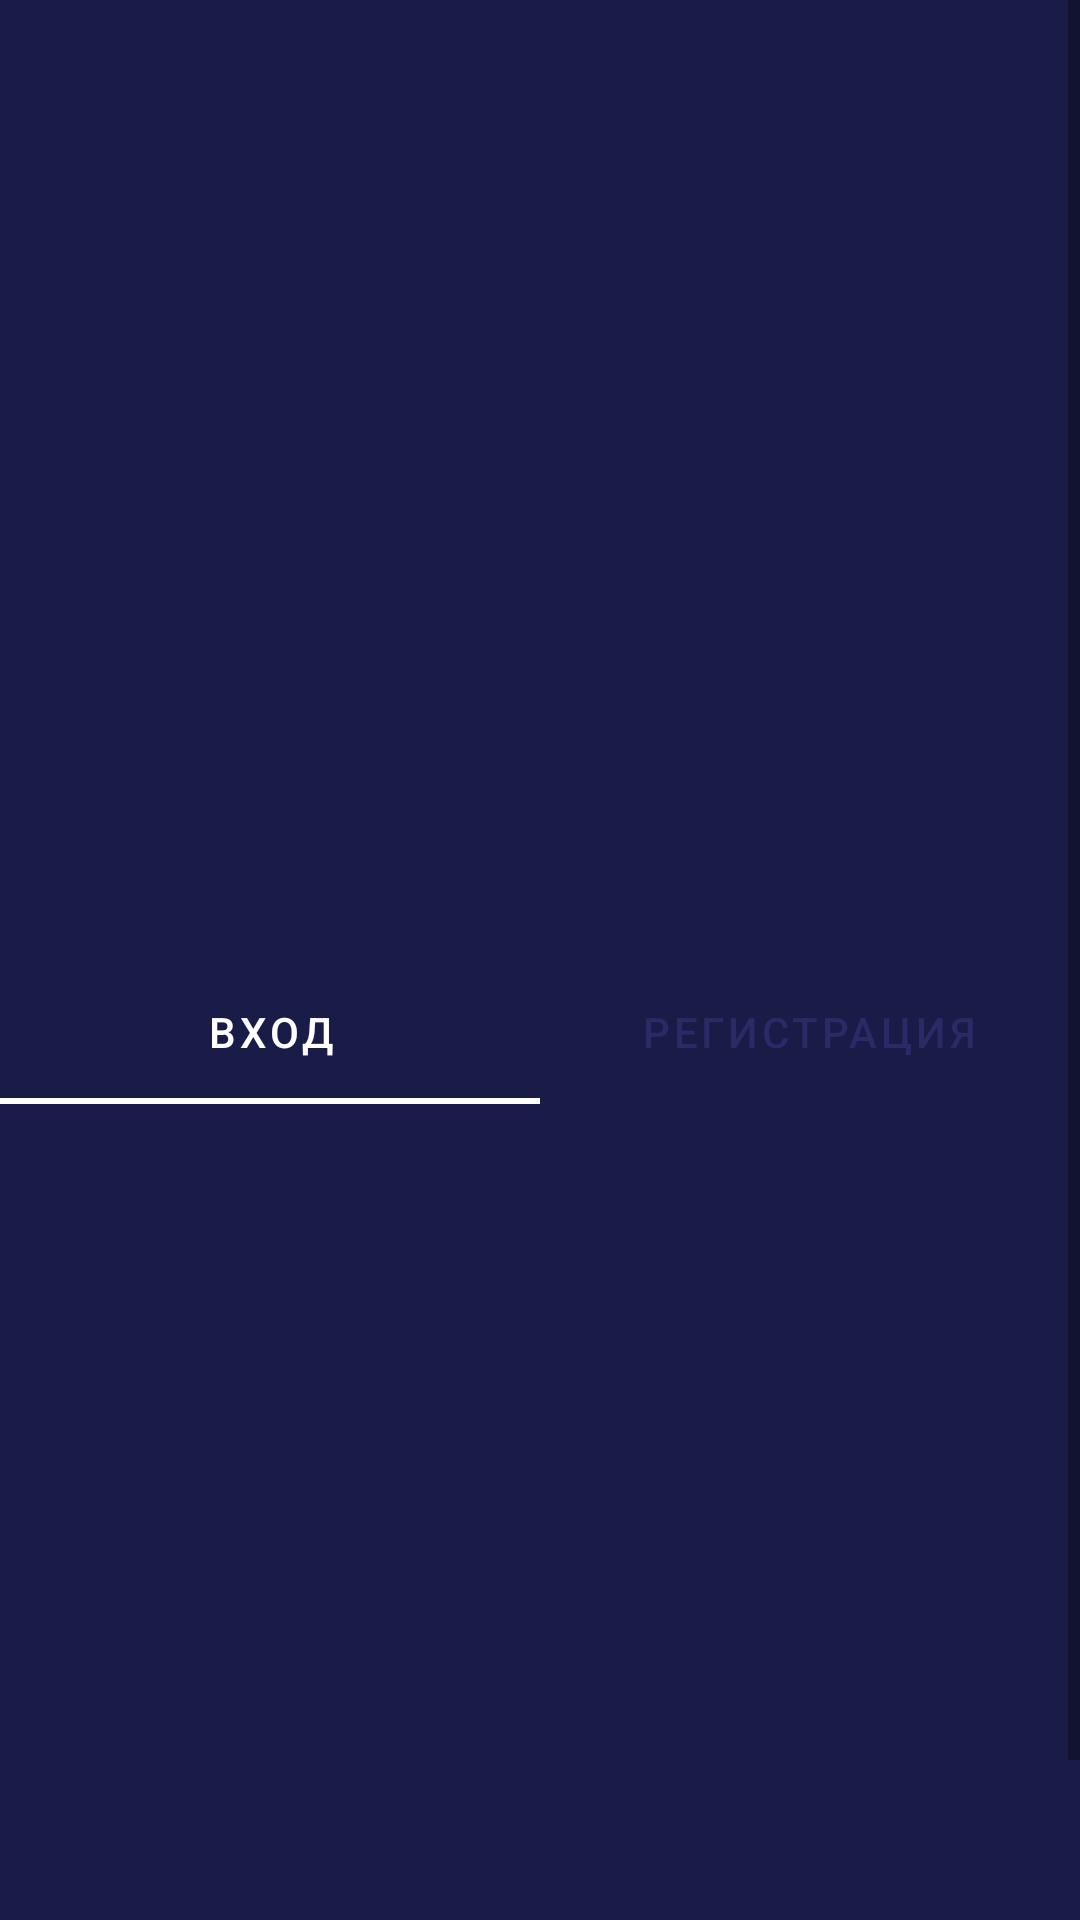

Reconstruct the res/layout file that produces this screen, plus the resources it refers to.
<!-- AndroidManifest.xml: application theme Theme.AdvertMarketApp -->
<!-- res/layout/fragment_auth.xml -->
<?xml version="1.0" encoding="utf-8"?>
<ScrollView xmlns:android="http://schemas.android.com/apk/res/android"
    xmlns:app="http://schemas.android.com/apk/res-auto"
    xmlns:tools="http://schemas.android.com/tools"
    android:layout_width="match_parent"
    android:layout_height="match_parent"
    android:background="@color/background">

    <androidx.constraintlayout.widget.ConstraintLayout
        android:layout_width="match_parent"
        android:layout_height="wrap_content"
        app:layout_constraintBottom_toBottomOf="parent"
        app:layout_constraintTop_toTopOf="parent"
        tools:layout_editor_absoluteX="0dp">

        <ImageView
            android:id="@+id/imageView2"
            android:layout_width="200dp"
            android:layout_height="200dp"
            android:layout_marginTop="100dp"
            app:layout_constraintEnd_toEndOf="parent"
            app:layout_constraintStart_toStartOf="parent"
            app:layout_constraintTop_toTopOf="parent"
            tools:srcCompat="@tools:sample/avatars" />

        <com.google.android.material.tabs.TabLayout
            android:id="@+id/tabs"
            android:layout_width="match_parent"
            android:layout_height="wrap_content"
            android:layout_marginTop="20dp"
            android:background="@color/background"
            app:layout_constraintEnd_toEndOf="parent"
            app:layout_constraintStart_toStartOf="parent"
            app:layout_constraintTop_toBottomOf="@+id/imageView2"
            app:tabBackground="@color/background"
            app:tabIndicatorColor="@color/white"
            app:tabSelectedTextColor="@color/white"
            app:tabTextColor="@color/subbackground">

            <com.google.android.material.tabs.TabItem
                android:layout_width="wrap_content"
                android:layout_height="wrap_content"
                android:text="Вход" />

            <com.google.android.material.tabs.TabItem
                android:layout_width="wrap_content"
                android:layout_height="wrap_content"
                android:text="Регистрация" />

        </com.google.android.material.tabs.TabLayout>

        <androidx.viewpager2.widget.ViewPager2
            android:id="@+id/tabs_item"
            android:layout_width="match_parent"
            android:layout_height="300dp"
            android:layout_marginStart="15dp"
            android:layout_marginLeft="15dp"
            android:layout_marginTop="15dp"
            android:layout_marginEnd="15dp"
            android:layout_marginRight="15dp"
            android:layout_marginBottom="15dp"
            app:layout_constraintBottom_toBottomOf="parent"
            app:layout_constraintEnd_toEndOf="parent"
            app:layout_constraintStart_toStartOf="parent"
            app:layout_constraintTop_toBottomOf="@+id/tabs" />
    </androidx.constraintlayout.widget.ConstraintLayout>
</ScrollView>
<!-- resources referenced by this layout -->
<resources>
  <color name="background">#191c47</color>
  <color name="subbackground">#2b2a66</color>
  <color name="white">#FFFFFFFF</color>
  <style name="Theme.AdvertMarketApp" parent="Theme.MaterialComponents.DayNight.DarkActionBar">
          
          <item name="colorPrimary">@color/purple_500</item>
          <item name="colorPrimaryVariant">@color/purple_700</item>
          <item name="colorOnPrimary">@color/white</item>
          
          <item name="colorSecondary">@color/teal_200</item>
          <item name="colorSecondaryVariant">@color/teal_700</item>
          <item name="colorOnSecondary">@color/black</item>
          
          <item name="android:statusBarColor" tools:targetApi="l">?attr/colorPrimaryVariant</item>
          
          <item name="fontFamily">sans-serif-light</item>
      </style>
  <color name="purple_500">#2b2a66</color>
  <color name="purple_700">#191c47</color>
  <color name="teal_200">#FF03DAC5</color>
  <color name="teal_700">#FF018786</color>
  <color name="black">#FF000000</color>
</resources>
